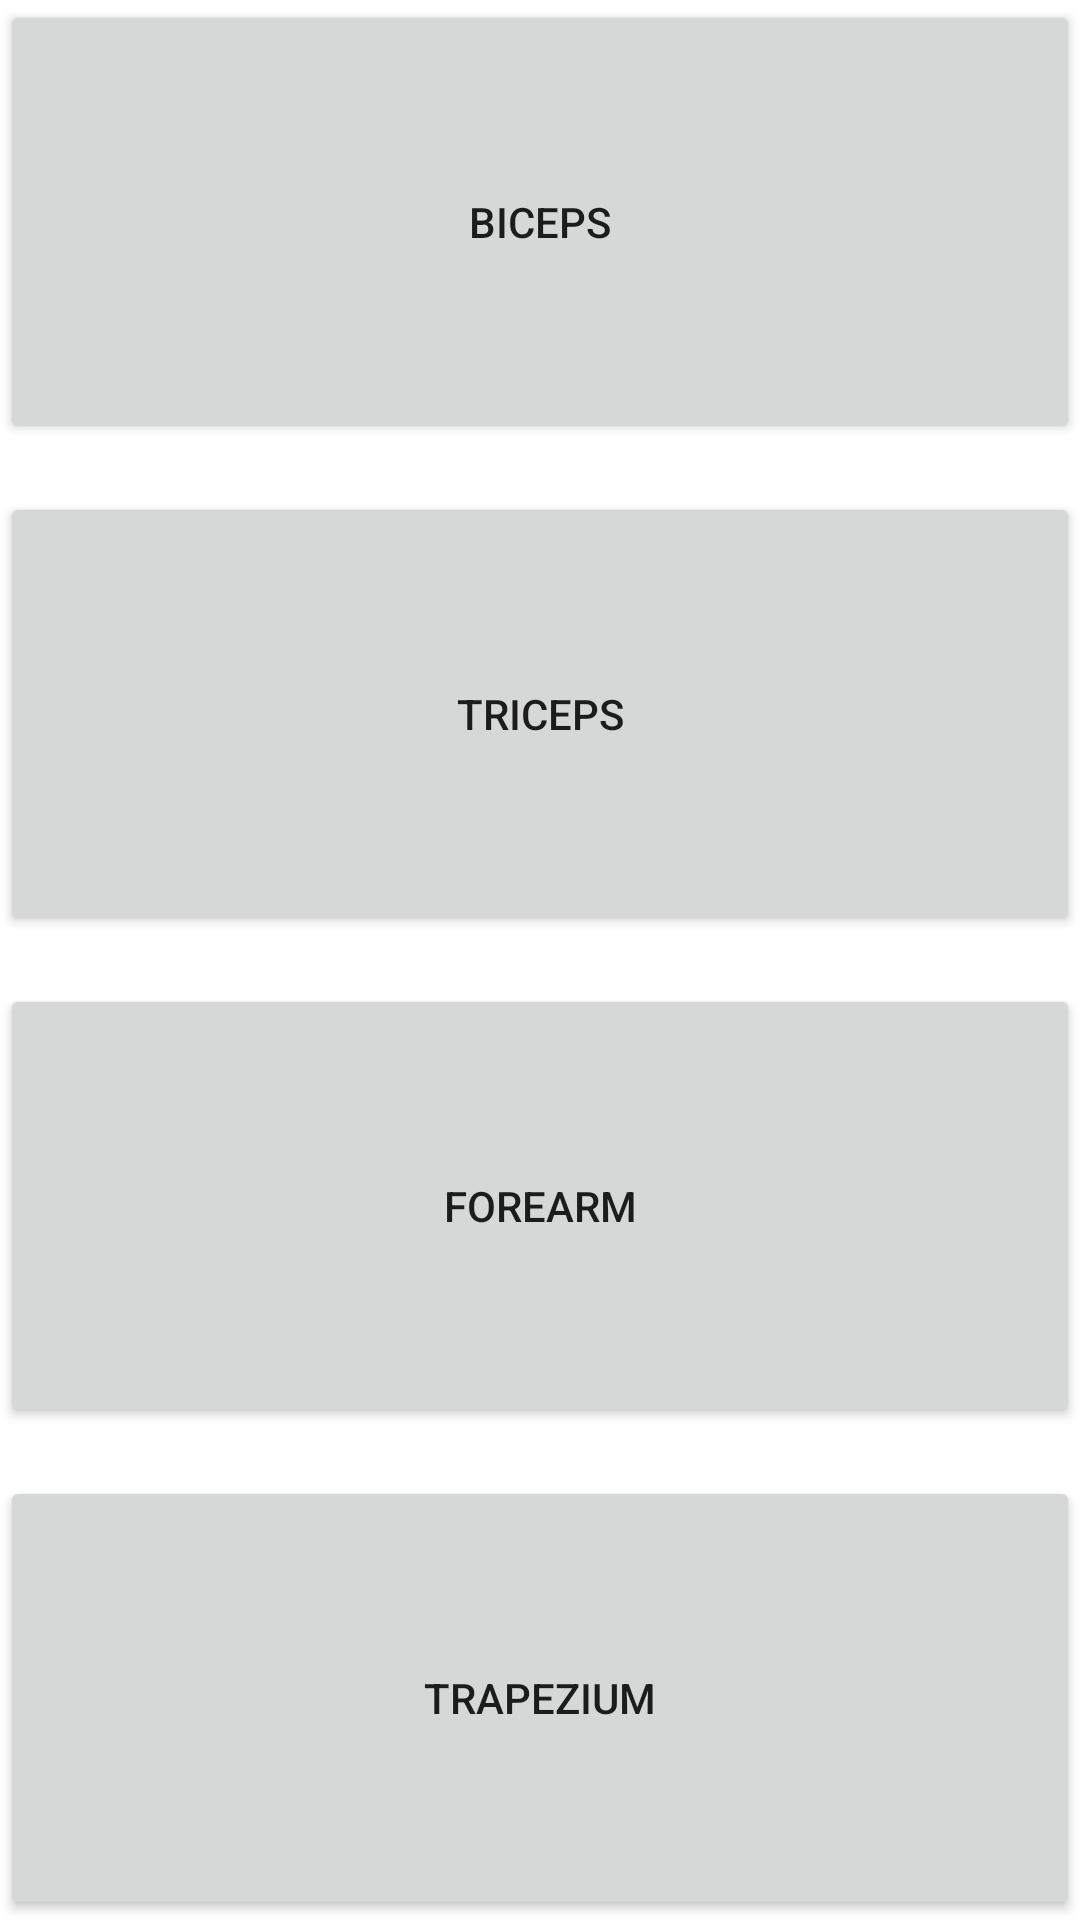

Android layout source for this screen:
<!-- AndroidManifest.xml: application theme Theme.DGym -->
<!-- res/layout/activity_muscular_groups2.xml -->
<?xml version="1.0" encoding="utf-8"?>
<LinearLayout xmlns:android="http://schemas.android.com/apk/res/android"
    xmlns:app="http://schemas.android.com/apk/res-auto"
    xmlns:tools="http://schemas.android.com/tools"
    android:layout_width="match_parent"
    android:layout_height="match_parent"
    android:orientation="vertical"
    android:weightSum="4"
    tools:context=".MuscularGroups">

    <Button
        android:id="@+id/biceps"
        android:layout_width="match_parent"
        android:layout_height="wrap_content"
        android:layout_marginTop="0dp"
        android:layout_weight="1"
        android:text="Biceps"
        app:layout_constraintEnd_toEndOf="parent"
        app:layout_constraintHorizontal_bias="0.0"
        app:layout_constraintStart_toStartOf="parent"
        app:layout_constraintTop_toTopOf="parent" />

    <Button
        android:id="@+id/triceps"
        android:layout_width="match_parent"
        android:layout_height="wrap_content"
        android:layout_marginTop="16dp"
        android:layout_weight="1"
        android:text="Triceps"
        app:layout_constraintEnd_toEndOf="parent"
        app:layout_constraintHorizontal_bias="0.0"
        app:layout_constraintStart_toStartOf="parent"
        app:layout_constraintTop_toBottomOf="@+id/biceps" />

    <Button
        android:id="@+id/forearm"
        android:layout_width="match_parent"
        android:layout_height="wrap_content"
        android:layout_marginTop="16dp"
        android:layout_weight="1"
        android:text="Forearm"
        app:layout_constraintEnd_toEndOf="parent"
        app:layout_constraintHorizontal_bias="0.0"
        app:layout_constraintStart_toStartOf="parent"
        app:layout_constraintTop_toBottomOf="@+id/triceps" />

    <Button
        android:id="@+id/trapezium"
        android:layout_width="match_parent"
        android:layout_height="wrap_content"
        android:layout_marginTop="16dp"
        android:layout_weight="1"
        android:text="Trapezium"
        app:layout_constraintEnd_toEndOf="parent"
        app:layout_constraintHorizontal_bias="0.0"
        app:layout_constraintStart_toStartOf="parent"
        app:layout_constraintTop_toBottomOf="@+id/forearm" />
</LinearLayout>
<!-- resources referenced by this layout -->
<resources>
  <style name="Theme.DGym" parent="Theme.MaterialComponents.DayNight.DarkActionBar">
          
          <item name="colorPrimary">@color/purple_500</item>
          <item name="colorPrimaryVariant">@color/purple_700</item>
          <item name="colorOnPrimary">@color/white</item>
          
          <item name="colorSecondary">@color/teal_200</item>
          <item name="colorSecondaryVariant">@color/teal_700</item>
          <item name="colorOnSecondary">@color/black</item>
          
          <item name="android:statusBarColor" tools:targetApi="l">?attr/colorPrimaryVariant</item>
          
      </style>
  <!-- not gathered from this repository: default colours our renderer supplied (Android Studio template values) -->
  <color name="purple_500">#FF6200EE</color>
  <color name="purple_700">#FF3700B3</color>
  <color name="teal_200">#FF03DAC5</color>
  <color name="teal_700">#FF018786</color>
  <color name="black">#FF000000</color>
  <color name="white">#FFFFFFFF</color>
</resources>
